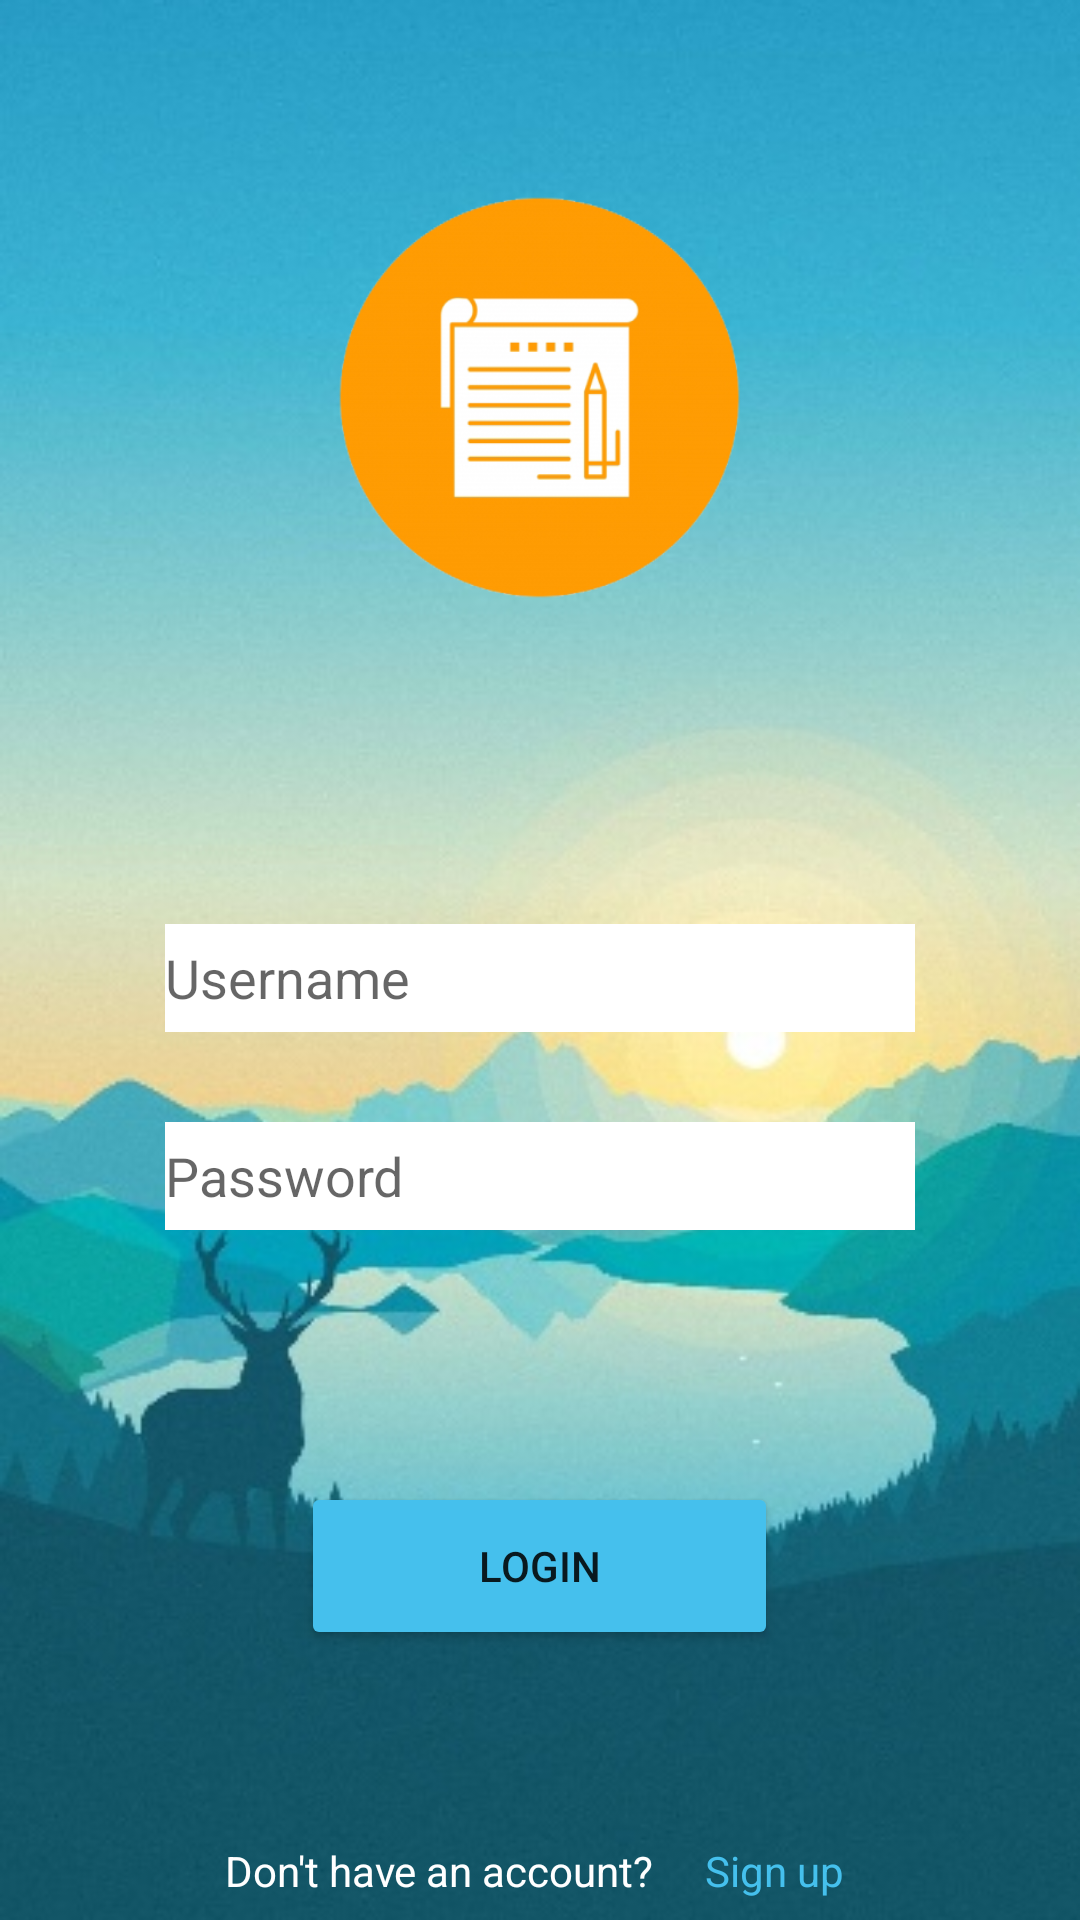

Here is an Android app screen rendered from its layout file. Give the layout XML and the strings, colors and styles it references.
<!-- AndroidManifest.xml: application theme Theme.ForActivities -->
<!-- res/layout/activity_login.xml -->
<?xml version="1.0" encoding="utf-8"?>
<RelativeLayout xmlns:android="http://schemas.android.com/apk/res/android"
    xmlns:app="http://schemas.android.com/apk/res-auto"
    xmlns:tools="http://schemas.android.com/tools"
    android:layout_width="match_parent"
    android:layout_height="match_parent"
    android:background="@drawable/image"
    tools:context=".LoginActivity">

    <include
        layout="@layout/login_layout"
        android:layout_width="wrap_content"
        android:layout_height="wrap_content"
        android:layout_centerHorizontal="true"
        android:layout_centerVertical="true"/>


</RelativeLayout>
<!-- res/layout/login_layout.xml (included above) -->
<?xml version="1.0" encoding="utf-8"?>
<RelativeLayout xmlns:android="http://schemas.android.com/apk/res/android" android:layout_width="match_parent"
    android:layout_height="match_parent"
    android:orientation="vertical">

    <ImageView
        android:id="@+id/img_logo"
        android:layout_width="195dp"
        android:layout_height="251dp"
        android:layout_alignParentTop="true"
        android:layout_centerHorizontal="true"
        android:src="@drawable/output" />

    <EditText
        android:id="@+id/et_username"
        android:drawableLeft="@drawable/ic_baseline_person_24"
        android:layout_width="250dp"
        android:layout_height="36dp"
        android:background="@color/white"
        android:textColor="@color/black"
        android:layout_below="@+id/img_logo"
        android:layout_marginTop="50dp"
        android:layout_centerHorizontal="true"
        android:ems="10"
        android:inputType="textPersonName"
        android:hint="Username" />

    <EditText
        android:id="@+id/et_password"
        android:drawableLeft="@drawable/ic_baseline_lock_24"
        android:layout_width="250dp"
        android:layout_height="36dp"
        android:background="@color/white"
        android:textColor="@color/black"
        android:layout_below="@+id/et_username"
        android:layout_centerHorizontal="true"
        android:layout_marginTop="30dp"
        android:ems="10"
        android:inputType="textPassword"
        android:hint="Password" />

    <Button
        android:id="@+id/btn_confirm_login"
        android:layout_width="159dp"
        android:layout_height="56dp"
        android:layout_marginTop="84dp"
        android:layout_below="@+id/et_password"
        android:layout_centerHorizontal="true"
        android:backgroundTint="#45c0ed"
        android:text="Login" />

    <TextView
        android:id="@+id/textView2"
        android:layout_width="wrap_content"
        android:layout_height="wrap_content"
        android:layout_marginStart="20dp"
        android:layout_marginTop="64dp"
        android:text="Don't have an account? "
        android:layout_below="@+id/btn_confirm_login"
        android:textColor="@color/white" />

    <TextView
        android:id="@+id/tv_go_to_sign_up"
        android:layout_width="wrap_content"
        android:layout_height="wrap_content"
        android:layout_marginStart="180dp"
        android:layout_marginTop="64dp"
        android:layout_below="@+id/btn_confirm_login"
        android:text="Sign up"
        android:textColor="#45c0ed" />

    <ProgressBar
        android:id="@+id/login_progress"
        style="?android:attr/progressBarStyle"
        android:layout_width="77dp"
        android:layout_height="wrap_content"
        android:visibility="invisible"
        android:layout_alignStart="@+id/btn_confirm_login"
        android:layout_alignEnd="@+id/btn_confirm_login"
        android:layout_alignBottom="@+id/btn_confirm_login"
        android:layout_marginStart="54dp"
        android:layout_marginEnd="57dp" />

</RelativeLayout>
<!-- resources referenced by this layout -->
<resources>
  <color name="black">#FF000000</color>
  <color name="white">#FFFFFFFF</color>
  <!-- drawable image: jpg bitmap (drawable, 49179 bytes) -->
  <!-- drawable output: png bitmap (drawable, 76883 bytes) -->
  <style name="Theme.ForActivities" parent="Theme.MaterialComponents.DayNight.DarkActionBar">
          
          <item name="colorPrimary">@color/purple_500</item>
          <item name="colorPrimaryVariant">@color/purple_700</item>
          <item name="colorOnPrimary">@color/white</item>
          
          <item name="colorSecondary">@color/teal_200</item>
          <item name="colorSecondaryVariant">@color/teal_700</item>
          <item name="colorOnSecondary">@color/black</item>
          
          <item name="android:statusBarColor" tools:targetApi="l">?attr/colorPrimaryVariant</item>
          
      </style>
  <color name="purple_500">#FF6200EE</color>
  <color name="purple_700">#FF3700B3</color>
  <color name="teal_200">#FF03DAC5</color>
  <color name="teal_700">#FF018786</color>
</resources>
